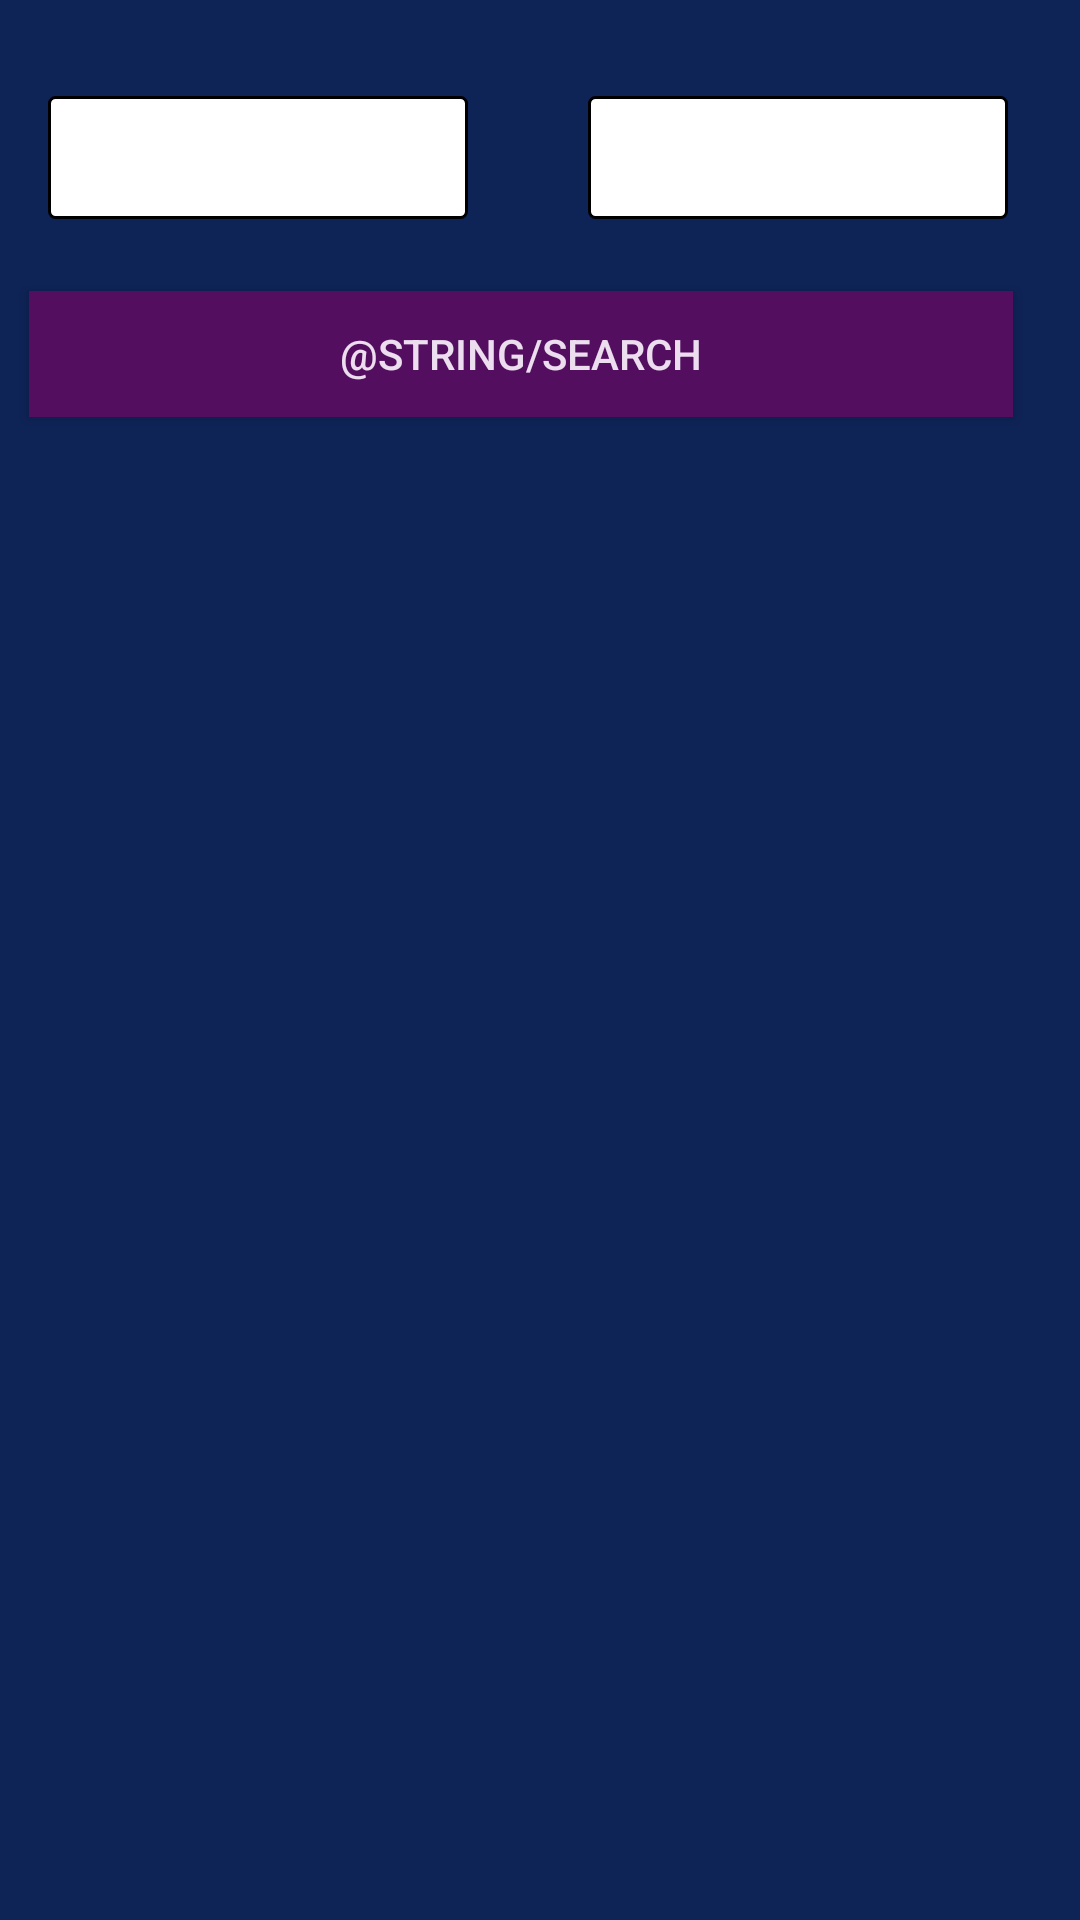

This screen was rendered from an Android layout file. Write that file and the resources it references.
<!-- AndroidManifest.xml: application theme AppTheme -->
<!-- res/layout/activity_search.xml -->
<?xml version="1.0" encoding="utf-8"?>
<android.support.constraint.ConstraintLayout xmlns:android="http://schemas.android.com/apk/res/android"
    xmlns:app="http://schemas.android.com/apk/res-auto"
    xmlns:tools="http://schemas.android.com/tools"
    android:layout_width="match_parent"
    android:layout_height="match_parent"
    android:layout_marginLeft="20dp"
    android:layout_marginRight="20dp"
    android:layout_marginTop="60dp"
    tools:context=".SearchActivity">


    <Spinner
        android:id="@+id/spinner1"
        android:layout_width="140dp"
        android:layout_height="41dp"
        android:layout_marginStart="16dp"
        android:layout_marginTop="32dp"
        android:background="@drawable/edit_text_background"
        android:entries="@array/criteria"
        app:layout_constraintStart_toStartOf="parent"
        app:layout_constraintTop_toTopOf="parent" />


    <EditText
        android:id="@+id/criteria"
        android:layout_width="140dp"
        android:layout_height="41dp"
        android:layout_marginEnd="16dp"
        android:layout_marginStart="32dp"
        android:layout_marginTop="32dp"
        android:background="@drawable/edit_text_background"
        app:layout_constraintEnd_toEndOf="parent"
        app:layout_constraintStart_toEndOf="@+id/spinner1"
        app:layout_constraintTop_toTopOf="parent" />

    <Button
        android:id="@+id/search"
        android:layout_width="328dp"
        android:layout_height="42dp"
        android:layout_marginEnd="16dp"
        android:layout_marginStart="8dp"
        android:layout_marginTop="24dp"
        android:background="@color/buttonColor"
        android:onClick="search"
        android:text="@string/search"
        android:textColor="@color/buttonTextColor"
        app:layout_constraintEnd_toEndOf="parent"
        app:layout_constraintHorizontal_bias="0.191"
        app:layout_constraintStart_toStartOf="parent"
        app:layout_constraintTop_toBottomOf="@+id/criteria" />


    <ListView
        android:id="@+id/postList"
        android:layout_width="match_parent"
        android:layout_height="wrap_content"


        android:layout_marginEnd="8dp"
        android:layout_marginStart="8dp"
        android:layout_marginTop="32dp"
        android:dividerHeight="5dp"
        app:layout_constraintBottom_toBottomOf="parent"
        app:layout_constraintEnd_toEndOf="parent"
        app:layout_constraintHorizontal_bias="1.0"
        app:layout_constraintStart_toStartOf="parent"
        app:layout_constraintTop_toBottomOf="@+id/search"
        app:layout_constraintVertical_bias="0.0" />


</android.support.constraint.ConstraintLayout>
<!-- resources referenced by this layout -->
<resources>
  <color name="buttonColor"> #530e60 </color>
  <color name="buttonTextColor"> #eddeef </color>
  <!-- drawable edit_text_background (drawable) -->
  <shape xmlns:android="http://schemas.android.com/apk/res/android">
      <stroke android:width="1dp" android:color="#000000" />
      <solid android:color="#ffffff"/>
      <padding android:left="10dp" android:top="7dp"
          android:right="10dp" android:bottom="7dp" />
      <corners android:radius="2dp" />
  </shape>
  <style name="AppTheme" parent="Base.Theme.AppCompat.Light.DarkActionBar">
          
          <item name="colorPrimary">@color/colorPrimary</item>
          <item name="colorPrimaryDark">@color/colorPrimaryDark</item>
          <item name="colorAccent">@color/colorAccent</item>
          <item name="android:windowBackground">@color/windowBackgroundColor </item>
      </style>
  <color name="colorPrimary">#3F51B5</color>
  <color name="colorPrimaryDark">#303F9F</color>
  <color name="colorAccent">#FF4081</color>
  <color name="windowBackgroundColor"> #0E2356 </color>
</resources>
